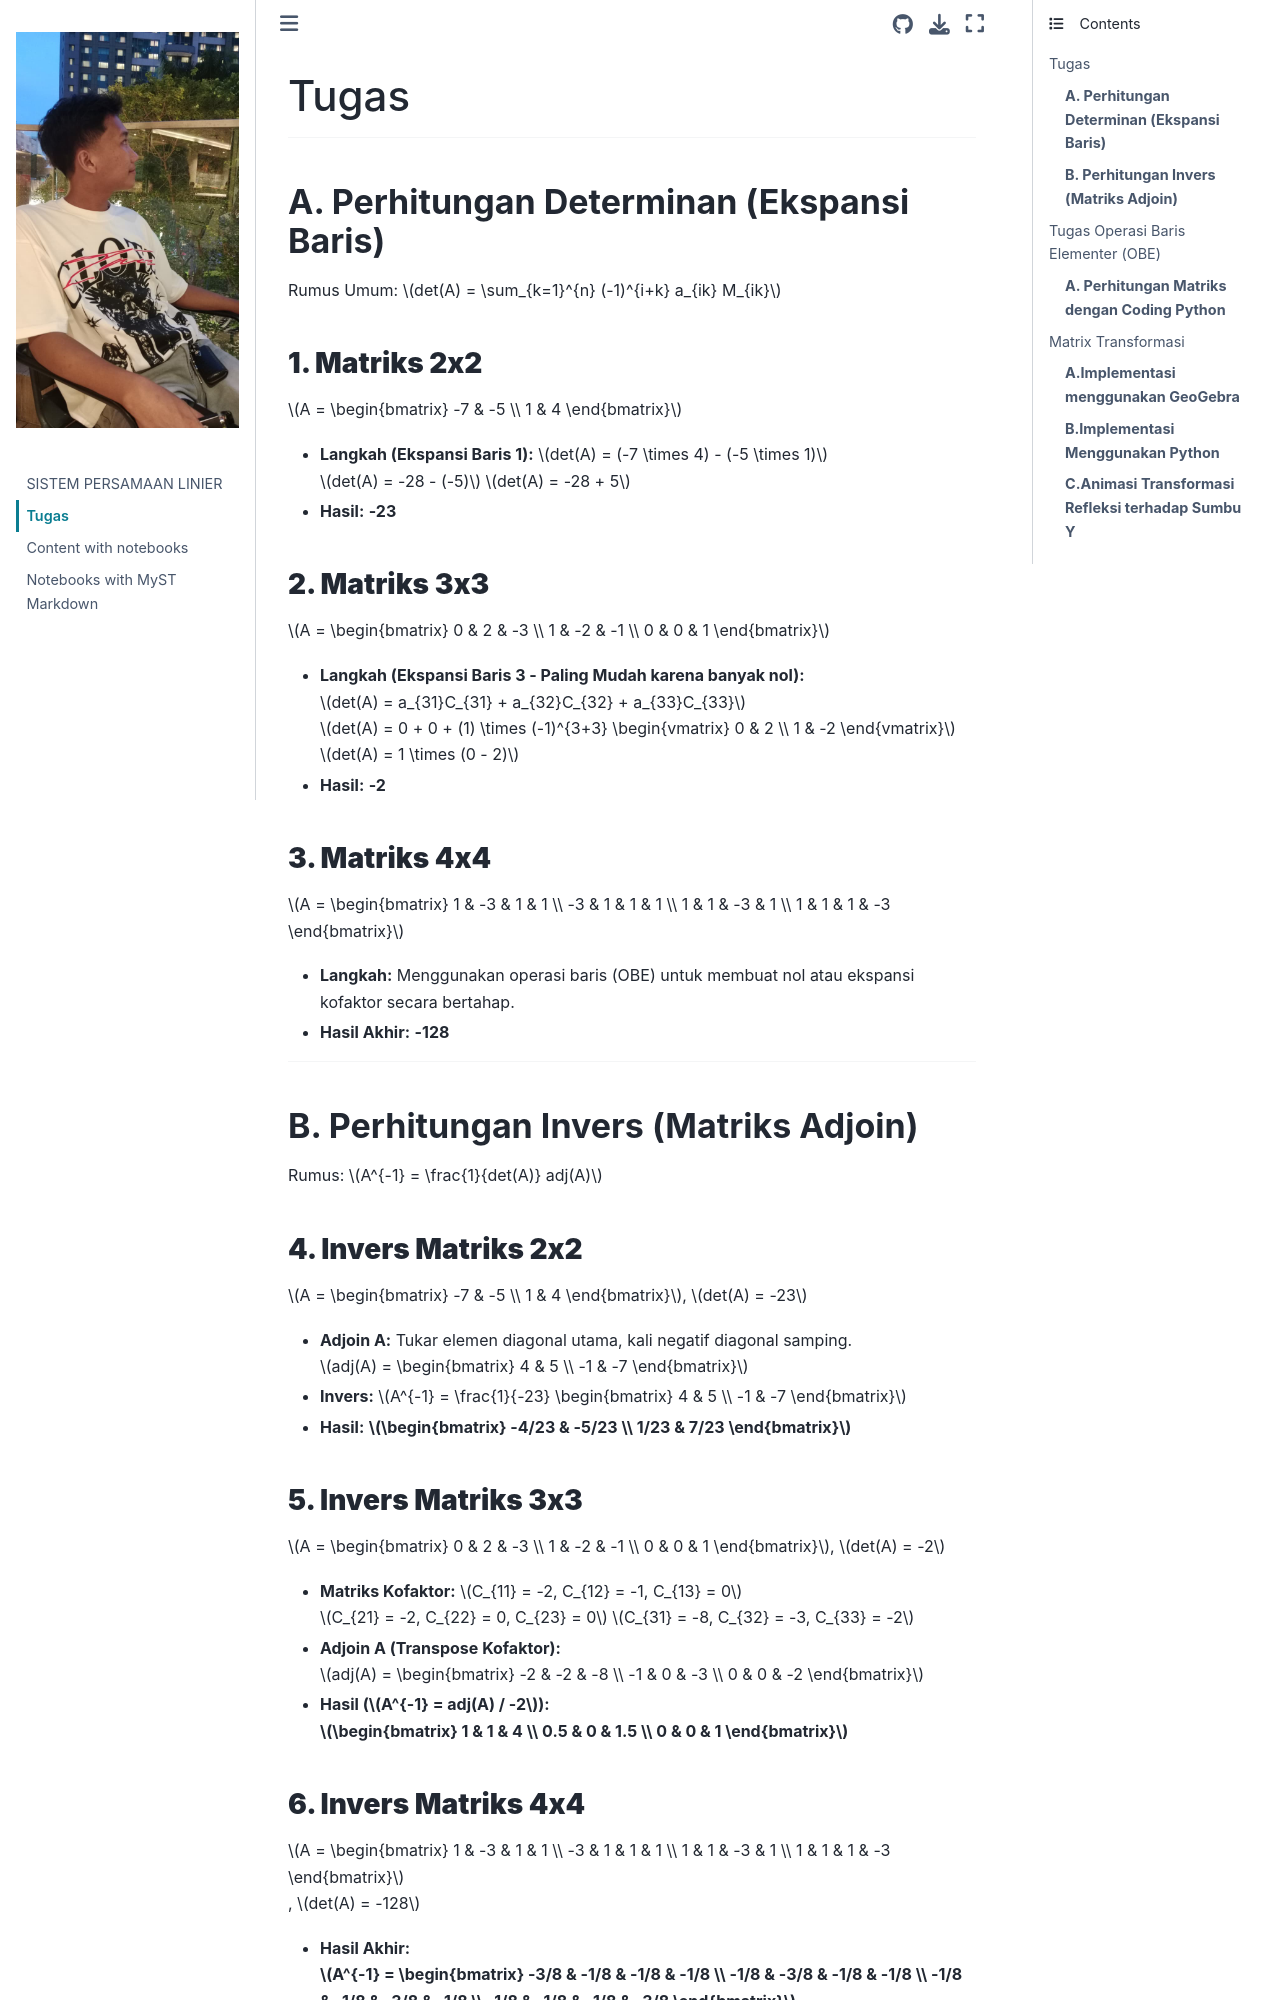

repository: iamdennn/KAL-2D · page: KAL-2D-main/mybook/_build/html/markdown.html · generator: jekyll

# Tugas
---
## **A. Perhitungan Determinan (Ekspansi Baris)**

Rumus Umum: $det(A) = \sum_{k=1}^{n} (-1)^{i+k} a_{ik} M_{ik}$

### **1. Matriks 2x2**
$A = \begin{bmatrix} -7 & -5 \\ 1 & 4 \end{bmatrix}$

*   **Langkah (Ekspansi Baris 1):**
    $det(A) = (-7 \times 4) - (-5 \times 1)$
    $det(A) = -28 - (-5)$
    $det(A) = -28 + 5$
*   **Hasil:** **-23**

### **2. Matriks 3x3**
$A = \begin{bmatrix} 0 & 2 & -3 \\ 1 & -2 & -1 \\ 0 & 0 & 1 \end{bmatrix}$

*   **Langkah (Ekspansi Baris 3 - Paling Mudah karena banyak nol):**
    $det(A) = a_{31}C_{31} + a_{32}C_{32} + a_{33}C_{33}$
    $det(A) = 0 + 0 + (1) \times (-1)^{3+3} \begin{vmatrix} 0 & 2 \\ 1 & -2 \end{vmatrix}$
    $det(A) = 1 \times (0 - 2)$
*   **Hasil:** **-2**

### **3. Matriks 4x4**
$A = \begin{bmatrix} 1 & -3 & 1 & 1 \\ -3 & 1 & 1 & 1 \\ 1 & 1 & -3 & 1 \\ 1 & 1 & 1 & -3 \end{bmatrix}$

*   **Langkah:** Menggunakan operasi baris (OBE) untuk membuat nol atau ekspansi kofaktor secara bertahap.
*   **Hasil Akhir:** **-128**

---

## **B. Perhitungan Invers (Matriks Adjoin)**

Rumus: $A^{-1} = \frac{1}{det(A)} adj(A)$

### **4. Invers Matriks 2x2**
$A = \begin{bmatrix} -7 & -5 \\ 1 & 4 \end{bmatrix}$, $det(A) = -23$

*   **Adjoin A:** Tukar elemen diagonal utama, kali negatif diagonal samping.
    $adj(A) = \begin{bmatrix} 4 & 5 \\ -1 & -7 \end{bmatrix}$
*   **Invers:**
    $A^{-1} = \frac{1}{-23} \begin{bmatrix} 4 & 5 \\ -1 & -7 \end{bmatrix}$
*   **Hasil:** **$\begin{bmatrix} -4/23 & -5/23 \\ 1/23 & 7/23 \end{bmatrix}$**
